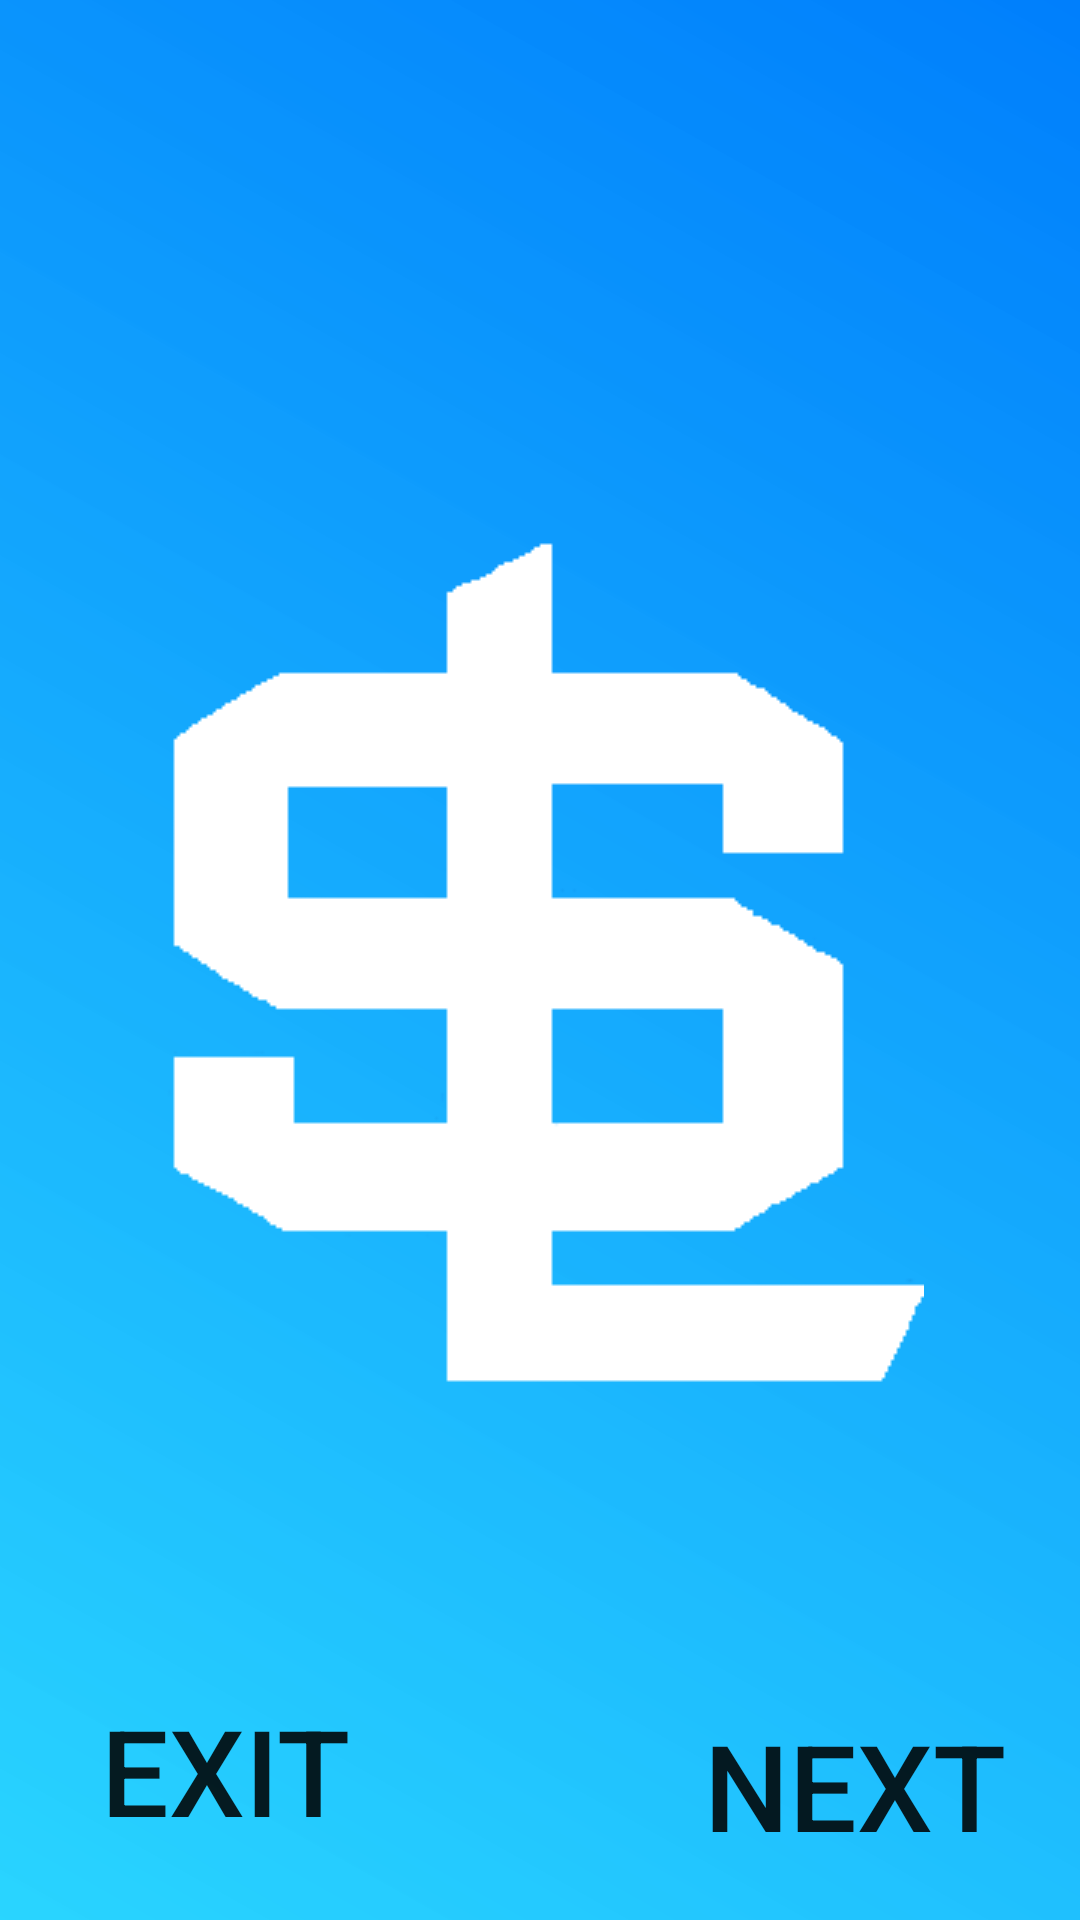

Reconstruct the res/layout file that produces this screen, plus the resources it refers to.
<!-- AndroidManifest.xml: application theme AppTheme -->
<!-- res/layout/activity_start_page.xml -->
<?xml version="1.0" encoding="utf-8"?>
<android.support.design.widget.CoordinatorLayout
    xmlns:android="http://schemas.android.com/apk/res/android"
    android:layout_width="match_parent"
    android:layout_height="match_parent"
    android:background="@drawable/gradient_style">


    <ImageView
        android:id="@+id/info_img"
        android:layout_width="match_parent"
        android:layout_height="wrap_content"
        android:layout_gravity="center"
        android:src="@drawable/logopit" />

    <Button
        android:id="@+id/back"
        android:layout_width="150dp"
        android:layout_height="100dp"
        android:layout_gravity="bottom|start"
        android:background="@android:color/transparent"
        android:text="Exit"
        android:textColorLink="@color/design_default_color_primary"
        android:textSize="40sp"
        android:onClick="Exit"/>

    <Button
        android:id="@+id/next"
        android:layout_width="150dp"
        android:layout_height="90dp"
        android:layout_gravity="bottom|end"
        android:background="@android:color/transparent"
        android:text="Next"
        android:textColorLink="@color/design_default_color_primary"
        android:textSize="40sp"
        android:onClick="Next_Click"/>

</android.support.design.widget.CoordinatorLayout>
<!-- resources referenced by this layout -->
<resources>
  <!-- drawable gradient_style (drawable) -->
  <shape xmlns:android="http://schemas.android.com/apk/res/android" android:shape="rectangle" >
       <gradient
          android:type="linear"
          android:startColor="#E612D0FF"
          android:endColor="#FF007ffc"
          android:angle="45"/>
   </shape>
  <!-- drawable logopit: png bitmap (drawable, 2003 bytes) -->
  <style name="AppTheme" parent="Theme.AppCompat.Light.NoActionBar">
          
          <item name="colorPrimary">@color/background_InLogInPage</item>
          <item name="colorPrimaryDark">@color/background_InLogInPage</item>
          <item name="colorAccent">@color/colorAccent</item>
      </style>
  <color name="background_InLogInPage">#007ffc</color>
  <color name="colorAccent">#D81B60</color>
</resources>
